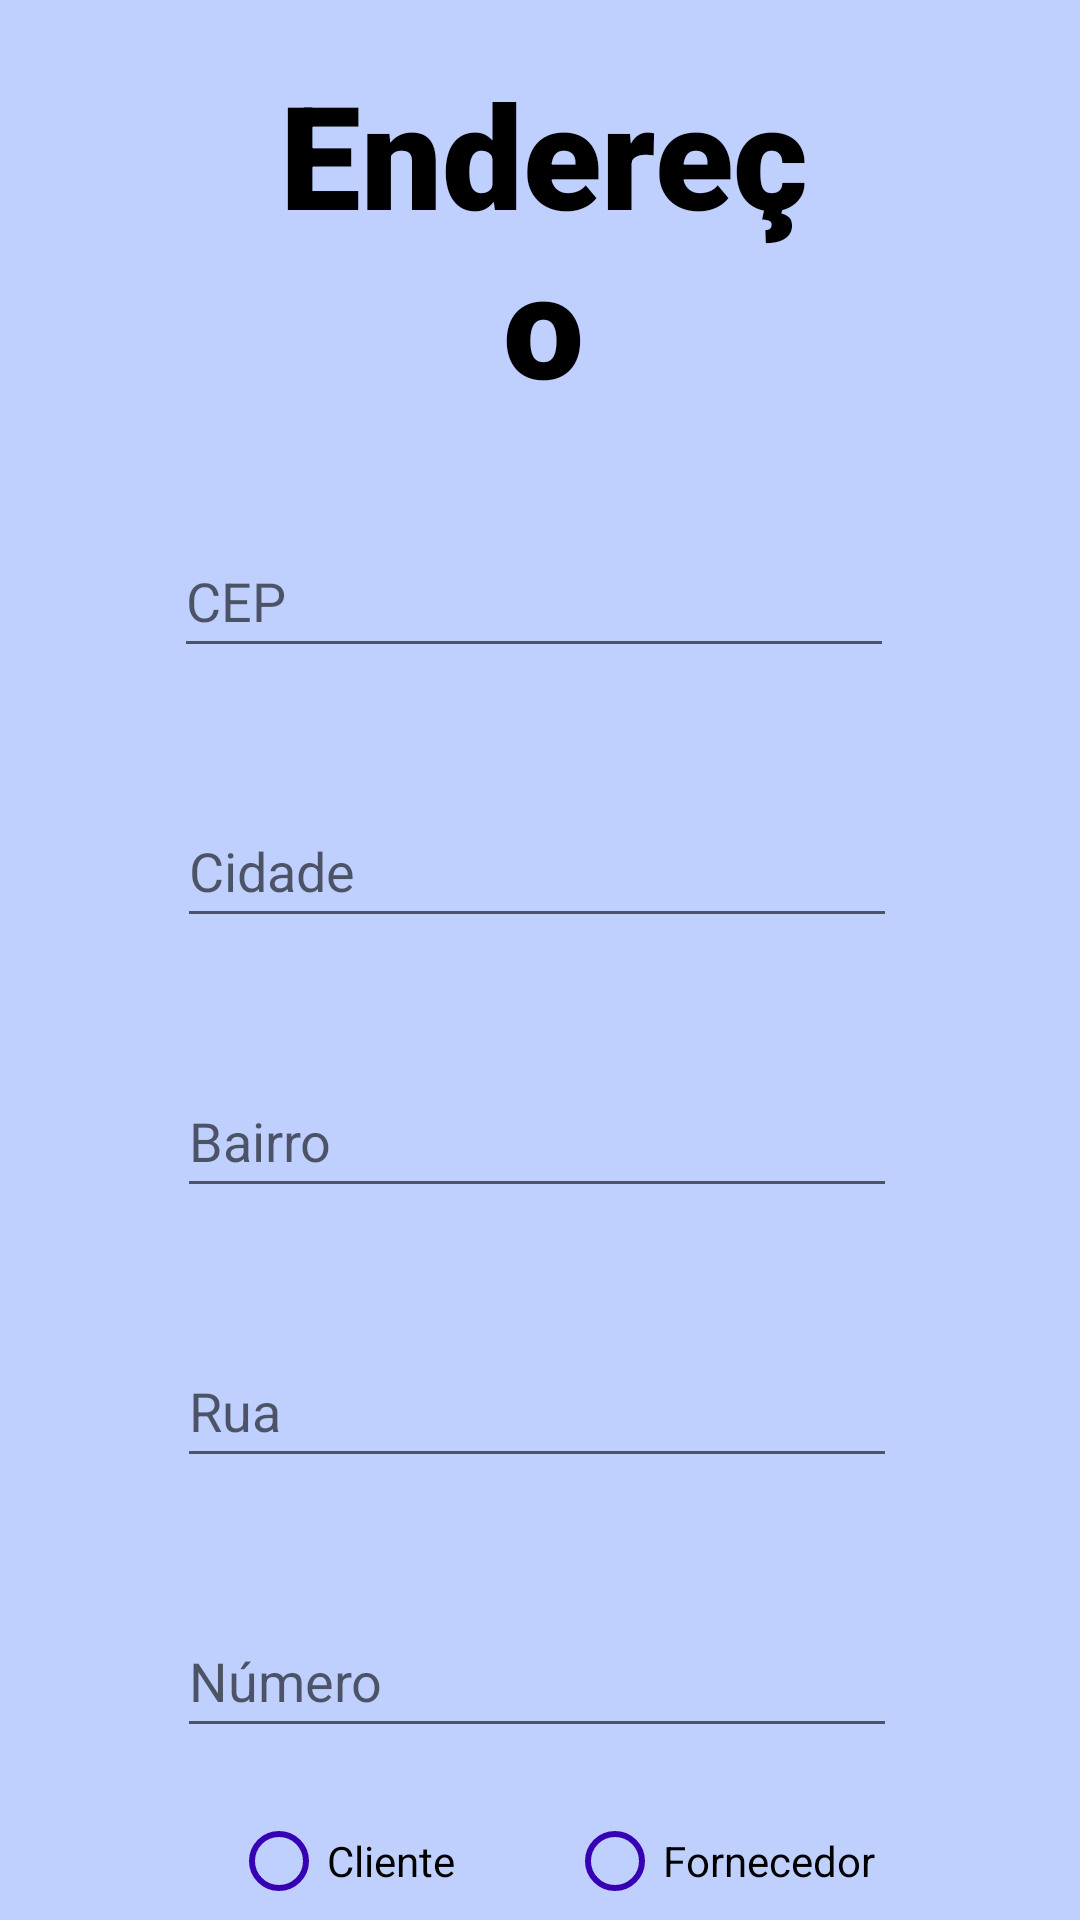

Layout XML and referenced resources for this Android screen:
<!-- AndroidManifest.xml: application theme Theme.ServicosGerais -->
<!-- res/layout/activity_cadastro_endereco.xml -->
<?xml version="1.0" encoding="utf-8"?>
<RelativeLayout xmlns:android="http://schemas.android.com/apk/res/android"
    xmlns:app="http://schemas.android.com/apk/res-auto"
    xmlns:tools="http://schemas.android.com/tools"
    android:layout_width="match_parent"
    android:layout_height="match_parent"
    android:background="#c0d0fe"
    tools:context=".CadastroEnderecoActivity">

    <TextView
        android:id="@+id/tvEndereco"
        android:layout_width="242dp"
        android:layout_height="wrap_content"
        android:layout_alignParentStart="true"
        android:layout_alignParentTop="true"
        android:layout_alignParentEnd="true"
        android:layout_marginStart="85dp"
        android:layout_marginTop="19dp"
        android:layout_marginEnd="83dp"
        android:fontFamily="sans-serif-black"
        android:text="Endereço"
        android:textAlignment="center"
        android:textColor="#000000"
        android:textSize="48sp" />

    <EditText
        android:id="@+id/etCep"
        android:layout_width="290dp"
        android:layout_height="48dp"
        android:layout_below="@+id/tvEndereco"
        android:layout_alignParentStart="true"
        android:layout_alignParentEnd="true"
        android:layout_marginStart="58dp"
        android:layout_marginTop="35dp"
        android:layout_marginEnd="62dp"
        android:ems="10"
        android:hint="CEP"
        android:inputType="number" />

    <EditText
        android:id="@+id/etCidade"
        android:layout_width="290dp"
        android:layout_height="48dp"
        android:layout_below="@+id/etCep"
        android:layout_alignParentStart="true"
        android:layout_alignParentEnd="true"
        android:layout_marginStart="59dp"
        android:layout_marginTop="42dp"
        android:layout_marginEnd="61dp"
        android:ems="10"
        android:hint="Cidade"
        android:inputType="text" />

    <EditText
        android:id="@+id/etBairro"
        android:layout_width="290dp"
        android:layout_height="48dp"
        android:layout_below="@+id/etCidade"
        android:layout_alignParentStart="true"
        android:layout_alignParentEnd="true"
        android:layout_marginStart="59dp"
        android:layout_marginTop="42dp"
        android:layout_marginEnd="61dp"
        android:ems="10"
        android:hint="Bairro"
        android:inputType="text" />

    <EditText
        android:id="@+id/etRua"
        android:layout_width="290dp"
        android:layout_height="48dp"
        android:layout_below="@+id/etBairro"
        android:layout_alignParentStart="true"
        android:layout_alignParentEnd="true"
        android:layout_marginStart="59dp"
        android:layout_marginTop="42dp"
        android:layout_marginEnd="61dp"
        android:ems="10"
        android:hint="Rua"
        android:inputType="text" />

    <EditText
        android:id="@+id/etNumero"
        android:layout_width="290dp"
        android:layout_height="48dp"
        android:layout_below="@+id/etRua"
        android:layout_alignParentStart="true"
        android:layout_alignParentEnd="true"
        android:layout_marginStart="59dp"
        android:layout_marginTop="42dp"
        android:layout_marginEnd="61dp"
        android:ems="10"
        android:hint="Número"
        android:inputType="number" />


    <RadioGroup
        android:id="@+id/RGroup"
        android:layout_width="276dp"
        android:layout_height="58dp"
        android:layout_below="@+id/etNumero"
        android:layout_alignParentStart="true"
        android:layout_alignParentEnd="true"
        android:layout_marginStart="77dp"
        android:layout_marginTop="18dp"
        android:layout_marginEnd="59dp"
        android:orientation="horizontal">

        <RadioButton
            android:id="@+id/rbCliente"
            android:layout_width="112dp"
            android:layout_height="wrap_content"
            android:buttonTint="@color/purple_700"
            android:text="Cliente" />

        <RadioButton
            android:id="@+id/rbFornecedor"
            android:layout_width="158dp"
            android:layout_height="wrap_content"
            android:buttonTint="@color/purple_700"
            android:text="Fornecedor" />

    </RadioGroup>

    <Button
        android:id="@+id/btnContinuar"
        android:layout_width="wrap_content"
        android:layout_height="59dp"
        android:layout_below="@+id/RGroup"
        android:layout_alignParentStart="true"
        android:layout_alignParentEnd="true"
        android:layout_marginStart="125dp"
        android:layout_marginTop="19dp"
        android:layout_marginEnd="118dp"
        android:text="Continuar" />

</RelativeLayout>
<!-- resources referenced by this layout -->
<resources>
  <style name="Theme.ServicosGerais" parent="Theme.MaterialComponents.DayNight.DarkActionBar">
          
          <item name="colorPrimary">@color/purple_500</item>
          <item name="colorPrimaryVariant">@color/purple_700</item>
          <item name="colorOnPrimary">@color/white</item>
          
          <item name="colorSecondary">@color/teal_200</item>
          <item name="colorSecondaryVariant">@color/teal_700</item>
          <item name="colorOnSecondary">@color/black</item>
          
          <item name="android:statusBarColor">?attr/colorPrimaryVariant</item>
          
      </style>
  <!-- not gathered from this repository: default colours our renderer supplied (Android Studio template values) -->
  <color name="purple_500">#FF6200EE</color>
  <color name="purple_700">#FF3700B3</color>
  <color name="teal_200">#FF03DAC5</color>
  <color name="teal_700">#FF018786</color>
  <color name="black">#FF000000</color>
  <color name="white">#FFFFFFFF</color>
</resources>
